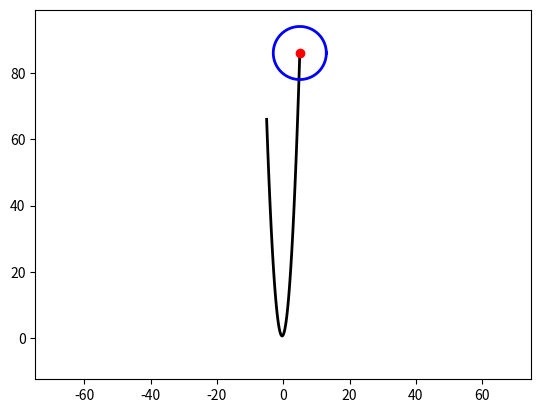

This chart was generated by the following Python code:
import numpy as np
import matplotlib.pyplot as plt
from matplotlib.animation import ArtistAnimation
fig= plt.figure()
def parabola_f(a,b,c,N):
    x=np.linspace(-5,5,N)
    y=np.zeros(N)
    for i in range(N):
        y[i]=a*x[i]**2+b*x[i]+c
    return x,y
def circle_f(x_centre,y_centre, R, N):
    x=np.zeros(N)
    y=np.zeros(N)
    for i in range(N):
        alpha=np.linspace(0,2*np.pi,100)
        x[i]=x_centre+R*np.cos(alpha[i])
        y[i]=y_centre+R*np.sin(alpha[i])
    return x,y
anim_list=[]
N=100
x=[]
y=[]
for i in range(N):
    x,y = parabola_f(a=3,b=2,c=1,N=100)
    x_circle, y_circle = circle_f(x_centre=x[i],y_centre=y[i], R=8, N=100)
    parabola,= plt.plot(x[:i+1], y[:i+1],'k-', lw=2)
    circle,= plt.plot(x_circle, y_circle, 'b-', lw=2)
    tochka,= plt.plot(x[i],y[i],'ro')
    anim_list.append([parabola, circle, tochka])
ani=ArtistAnimation(fig,anim_list, interval=50)
plt.axis('equal')
ani.save('parabola.gif')
